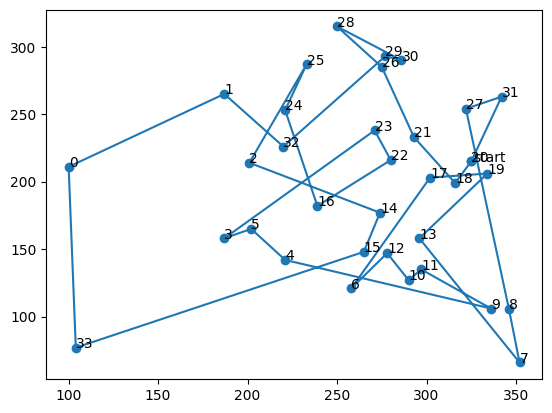

The matplotlib source for this figure:
import numpy as np
import random
import matplotlib.pyplot as plt
import copy
import time

# 各个城市的坐标
# 10个城市坐标
# City_Map =[[0.4,0.4439],[0.2439,0.1463],[0.1707,0.2293],[0.2293,0.761],[0.5171,0.9414],[0.8732,0.6536],[0.6878,0.5219],[0.8488,0.3609],[0.6683,0.2536],[0.6195,0.2634]]
# 20个城市坐标
# City_Map = [[41, 94], [37, 84], [54, 67], [25, 62], [7, 64], [2, 99], [68, 58], [71, 44], [54, 62], [
#     83, 69], [64, 60], [18, 54], [22, 60], [83, 46], [91, 38], [25, 38], [24, 42], [58, 69], [71, 71], [74, 78]]

# City_Map = 100 * np.random.rand(100, 2)  # 随机产生100个城市坐标

# 34个省会城市及像素坐标表
City_Map = [[100, 211], [187, 265], [201, 214], [187, 158], [221, 142], [202, 165], [258, 121], [352, 66], [346, 106], [336, 106], [290, 127], [297, 135],
            [278, 147], [296, 158], [274, 177], [265, 148], [239, 182], [302, 203], [
                316, 199], [334, 206], [325, 215], [293, 233], [280, 216],
            [271, 238], [221, 253], [233, 287], [275, 285], [322, 254], [250, 315], [277, 293], [286, 290], [342, 263], [220, 226], [104, 77]]

DNA_SIZE = len(City_Map)  # 编码长度
POP_SIZE = 80  # 种群大小
CROSS_RATE = 0.8  # 交叉率
MUTA_RATE = 0.2  # 变异率
Iterations = 200  # 迭代次数


def distance(DNA):  # 根据个体染色体基因的路线计算距离
    dis = 0
    temp = City_Map[DNA[0]]
    for i in DNA[1:]:
        dis = dis + ((City_Map[i][0]-temp[0])**2 +
                     (City_Map[i][1]-temp[1])**2)**0.5
        temp = City_Map[i]
    # print("DNA", DNA)
    return dis+((temp[0]-City_Map[DNA[0]][0])**2+(temp[1]-City_Map[DNA[0]][1])**2)**0.5


def getfitness(pop):  # 计算种群适应度，这里适应度用距离的倒数表示
    temp = []
    for i in range(len(pop)):
        temp.append(1/(distance(pop[i])))
    return temp-np.min(temp)


def select(pop, fitness):    # 根据适应度比例分配选择概率，以赌轮盘的形式，适应度越大的个体被选中的概率越大
    s = fitness.sum()
    temp = np.random.choice(np.arange(len(pop)),
                            size=POP_SIZE, replace=True, p=(fitness/s))
    p = []
    for i in temp:
        p.append(pop[i])
    return p


def mutation(DNA, MUTA_RATE):  # 进行变异：两点互换
    if np.random.rand() < MUTA_RATE:  # 以MUTA_RATE的概率进行变异
        mutate_point1 = np.random.randint(0, DNA_SIZE)  # 随机产生一个实数，代表要变异基因的位置
        mutate_point2 = np.random.randint(0, DNA_SIZE)  # 随机产生一个实数，代表要变异基因的位置
        while (mutate_point1 == mutate_point2):  # 保证2个所选位置不相等
            mutate_point2 = np.random.randint(0, DNA_SIZE)
        # 2个所选位置进行互换
        DNA[mutate_point1], DNA[mutate_point2] = DNA[mutate_point2], DNA[mutate_point1]


def reverse_mutation(DNA, MUTA_RATE):  # 进行变异：逆转变异
    if np.random.rand() < MUTA_RATE:  # 以MUTA_RATE的概率进行变异
        mutate_point1 = np.random.randint(0, DNA_SIZE)  # 随机产生一个实数，代表要变异基因的位置
        mutate_point2 = np.random.randint(0, DNA_SIZE)  # 随机产生一个实数，代表要变异基因的位置
        while (mutate_point1 == mutate_point2):  # 保证2个所选位置不相等
            mutate_point2 = np.random.randint(0, DNA_SIZE)
        if mutate_point1 > mutate_point2:  # 确保mutate_point1小于mutate_point2
            mutate_point1, mutate_point2 = mutate_point2, mutate_point1
        # 逆转mutate_point1和mutate_point2之间的基因
        DNA[mutate_point1:mutate_point2] = DNA[mutate_point1:mutate_point2][::-1]


def crossmuta(pop, CROSS_RATE):  # 交叉变异
    new_pop = []
    for i in range(len(pop)):  # 遍历种群中的每一个个体，将该个体作为父代
        n = np.random.rand()
        if n >= CROSS_RATE:  # 大于交叉概率时不发生交叉变异，该子代直接进入下一代
            temp = pop[i].copy()
            new_pop.append(temp)

        if n < CROSS_RATE:  # 小于交叉概率时发生交叉变异
            list1 = pop[i].copy()  # 选取交叉前的一个父代
            # 选取种群中另一个个体为交叉前的父代
            list2 = pop[np.random.randint(POP_SIZE)].copy()
            status = True
            while status:
                k1 = random.randint(0, len(list1) - 1)  # 随机产生交叉位k1
                k2 = random.randint(0, len(list2) - 1)  # 随机产生交叉位k2
                if k1 < k2:  # 保证交叉位 k1 < k2
                    status = False

            k11 = k1
            fragment1 = list1[k1: k2]  # 父代1的交叉区域的基因串
            fragment2 = list2[k1: k2]  # 父代2的交叉区域的基因串
            # 交叉区域的基因串互换
            list1[k1: k2] = fragment2
            list2[k1: k2] = fragment1

            del list1[k1: k2]
            left1 = list1  # 交叉后的父代1
            # 请补充代码，解决由于交叉引起的同一个染色体中出现相同基因的问题，即部分匹配交叉策略
            for i in range(len(list1)):
                if i < k1 or i >= k2:
                    while list1[i] in fragment2:
                        index = fragment2.index(list1[i])
                        list1[i] = fragment1[index]

                    while list2[i] in fragment1:
                        index = fragment1.index(list2[i])
                        list2[i] = fragment2[index]
            offspring1 = []

            # temp = offspring1.copy()#temp为交叉后的一个子代

            temp = pop[i].copy()  # 加了交叉操作后，删除该行代码

            # mutation(temp, MUTA_RATE)  # 变异
            reverse_mutation(temp, MUTA_RATE)  # 逆转变异

            new_pop.append(temp)

    return new_pop


def print_info(pop):  # 用于输出结果
    fitness = getfitness(pop)
    maxfitness = np.argmax(fitness)  # 得到种群中最大适应度个体的索引
    # 打印结果
    print("最优个体：", pop[maxfitness])
    print("最短距离：", distance(pop[maxfitness]))
    # 按最优结果顺序把地图上的点加入到best_map列表中
    best_map = []
    for i in pop[maxfitness]:
        best_map.append(City_Map[i])
    best_map.append(City_Map[pop[maxfitness][0]])
    X = np.array((best_map))[:, 0]
    Y = np.array((best_map))[:, 1]
    # 绘制地图以及路线
    plt.figure()
    plt.rcParams['font.sans-serif'] = ['SimHei']
    plt.scatter(X, Y)
    for dot in range(len(X)-1):
        plt.annotate(pop[maxfitness][dot], xy=(
            X[dot], Y[dot]), xytext=(X[dot], Y[dot]))
    plt.annotate('start', xy=(X[0], Y[0]), xytext=(X[0]+1, Y[0]))
    plt.plot(X, Y)


if __name__ == "__main__":  # 主循环
    time_start = time.process_time()  # 记录开始时间
    # 生成初代种群pop
    pop = []
    list = list(range(DNA_SIZE))
    for i in range(POP_SIZE):
        random.shuffle(list)
        l = list.copy()
        pop.append(l)
    best_dis = []
    # 进行选择，交叉，变异，并把每代的最优个体保存在best_dis中
    for i in range(Iterations):  # 迭代N代
        pop = crossmuta(pop, CROSS_RATE)
        fitness = getfitness(pop)
        maxfitness = np.argmax(fitness)
        best_dis.append(distance(pop[maxfitness]))
        pop = select(pop, fitness)  # 选择生成新的种群

    print_info(pop)  # 打印信息

    print('每次迭代的最短路径：', best_dis)
    time_end = time.process_time()  # 记录结束时间
    time_sum = time_end - time_start  # 计算的时间差为程序的执行时间，单位为秒/s
    print('算法运行时间(单位为秒):', time_sum)
# 画图
plt.figure()
plt.plot(range(Iterations), best_dis)
plt.show()
plt.close()


